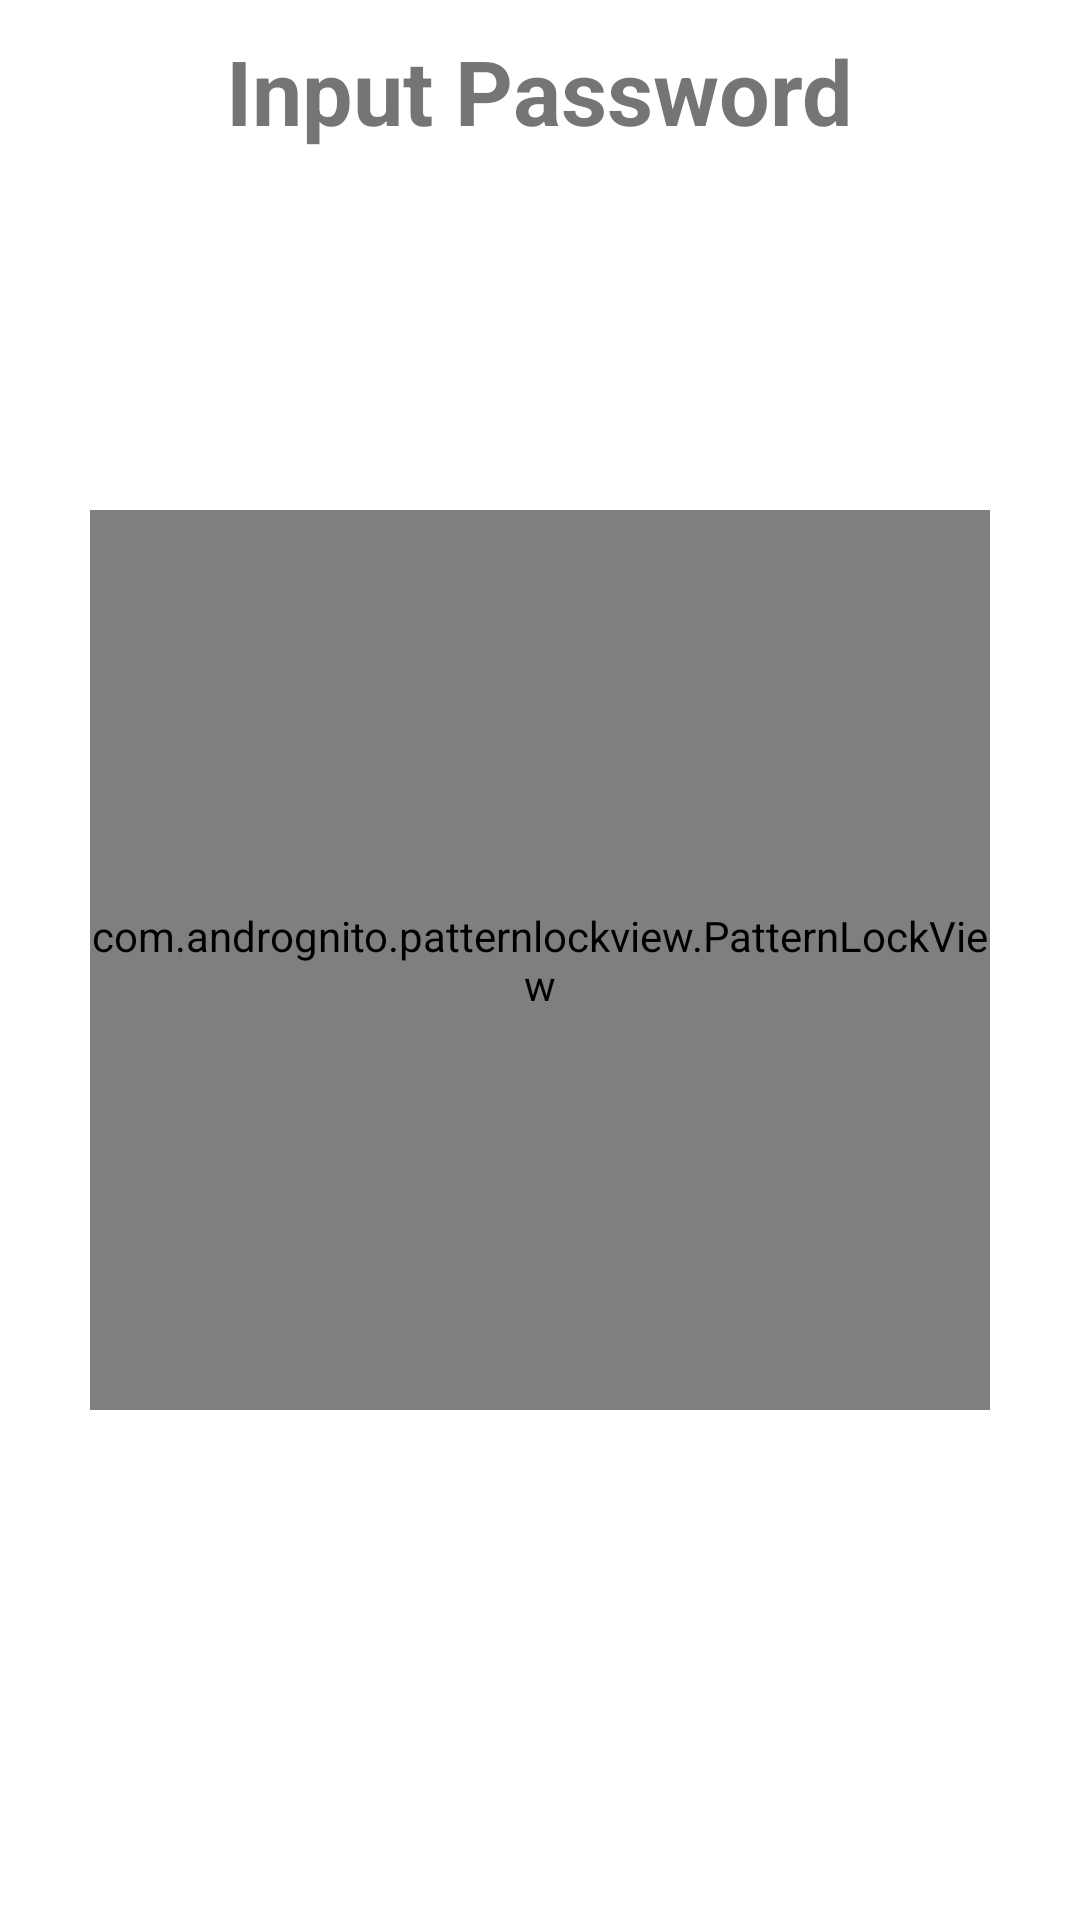

Write the Android layout XML for this screen, with the resource values it uses.
<!-- AndroidManifest.xml: application theme Theme.PatternLockTesting -->
<!-- res/layout/activity_input_password.xml -->
<?xml version="1.0" encoding="utf-8"?>
<RelativeLayout
    xmlns:android="http://schemas.android.com/apk/res/android"
    xmlns:app="http://schemas.android.com/apk/res-auto"
    android:layout_width="match_parent"
    android:layout_height="match_parent">

    
    <com.andrognito.patternlockview.PatternLockView
        android:id="@+id/pattern_lock_view"
        android:layout_width="300dp"
        android:layout_height="300dp"
        android:layout_centerInParent="true"
        app:correctStateColor="@color/purple_200"
        app:normalStateColor="@color/purple_200"
        app:wrongStateColor="@color/teal_700" />

    
    <TextView
        android:id="@+id/textView"
        android:layout_width="wrap_content"
        android:layout_height="wrap_content"
        android:layout_centerHorizontal="true"
        android:layout_marginTop="10dp"
        android:text="Input Password"
        android:textSize="30dp"
        android:textStyle="bold" />

</RelativeLayout>
<!-- resources referenced by this layout -->
<resources>
  <style name="Theme.PatternLockTesting" parent="Theme.MaterialComponents.DayNight.DarkActionBar">
          
          <item name="colorPrimary">@color/purple_500</item>
          <item name="colorPrimaryVariant">@color/purple_700</item>
          <item name="colorOnPrimary">@color/white</item>
          
          <item name="colorSecondary">@color/teal_200</item>
          <item name="colorSecondaryVariant">@color/teal_700</item>
          <item name="colorOnSecondary">@color/black</item>
          
          <item name="android:statusBarColor" tools:targetApi="l">?attr/colorPrimaryVariant</item>
          
      </style>
  <!-- not gathered from this repository: default colours our renderer supplied (Android Studio template values) -->
  <color name="purple_200">#FFBB86FC</color>
  <color name="purple_500">#FF6200EE</color>
  <color name="purple_700">#FF3700B3</color>
  <color name="teal_200">#FF03DAC5</color>
  <color name="teal_700">#FF018786</color>
  <color name="black">#FF000000</color>
  <color name="white">#FFFFFFFF</color>
</resources>
